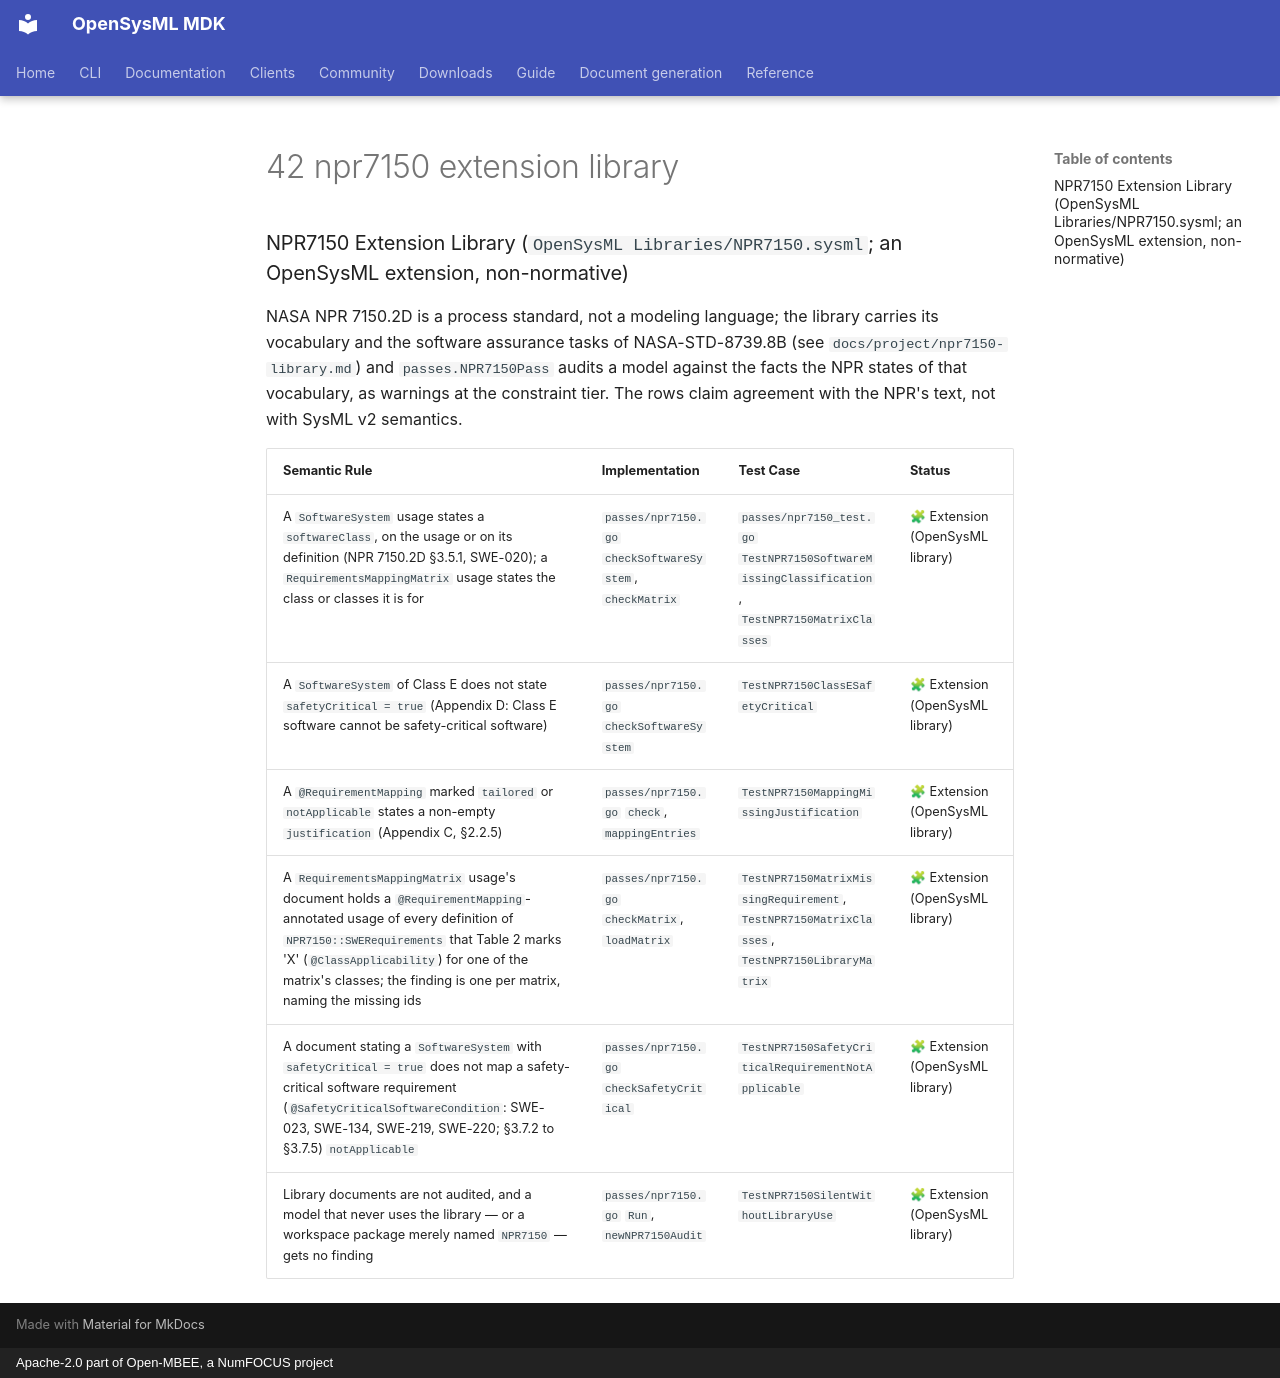

repository: Open-MBEE/OpenSysML · page: project/spec-compliance/02-detailed-semantic-compliance-map/42-npr7150-extension-library/index.html · generator: mkdocs · copyright: Apache-2.0 part of Open-MBEE, a NumFOCUS project

### NPR7150 Extension Library (`OpenSysML Libraries/NPR7150.sysml`; an OpenSysML extension, non-normative)

NASA NPR 7150.2D is a process standard, not a modeling language; the library carries its
vocabulary and the software assurance tasks of NASA-STD-8739.8B (see
`docs/project/npr7150-library.md`) and `passes.NPR7150Pass` audits a model against the facts the
NPR states of that vocabulary, as warnings at the constraint tier. The rows claim agreement with
the NPR's text, not with SysML v2 semantics.

| Semantic Rule | Implementation | Test Case | Status |
|--------------|----------------|-----------|--------|
| A `SoftwareSystem` usage states a `softwareClass`, on the usage or on its definition (NPR 7150.2D §3.5.1, SWE-020); a `RequirementsMappingMatrix` usage states the class or classes it is for | `passes/npr7150.go` `checkSoftwareSystem`, `checkMatrix` | `passes/npr7150_test.go` `TestNPR7150SoftwareMissingClassification`, `TestNPR7150MatrixClasses` | 🧩 Extension (OpenSysML library) |
| A `SoftwareSystem` of Class E does not state `safetyCritical = true` (Appendix D: Class E software cannot be safety-critical software) | `passes/npr7150.go` `checkSoftwareSystem` | `TestNPR7150ClassESafetyCritical` | 🧩 Extension (OpenSysML library) |
| A `@RequirementMapping` marked `tailored` or `notApplicable` states a non-empty `justification` (Appendix C, §2.2.5) | `passes/npr7150.go` `check`, `mappingEntries` | `TestNPR7150MappingMissingJustification` | 🧩 Extension (OpenSysML library) |
| A `RequirementsMappingMatrix` usage's document holds a `@RequirementMapping`-annotated usage of every definition of `NPR7150::SWERequirements` that Table 2 marks 'X' (`@ClassApplicability`) for one of the matrix's classes; the finding is one per matrix, naming the missing ids | `passes/npr7150.go` `checkMatrix`, `loadMatrix` | `TestNPR7150MatrixMissingRequirement`, `TestNPR7150MatrixClasses`, `TestNPR7150LibraryMatrix` | 🧩 Extension (OpenSysML library) |
| A document stating a `SoftwareSystem` with `safetyCritical = true` does not map a safety-critical software requirement (`@SafetyCriticalSoftwareCondition`: SWE-023, SWE-134, SWE-219, SWE-220; §3.7.2 to §3.7.5) `notApplicable` | `passes/npr7150.go` `checkSafetyCritical` | `TestNPR7150SafetyCriticalRequirementNotApplicable` | 🧩 Extension (OpenSysML library) |
| Library documents are not audited, and a model that never uses the library — or a workspace package merely named `NPR7150` — gets no finding | `passes/npr7150.go` `Run`, `newNPR7150Audit` | `TestNPR7150SilentWithoutLibraryUse` | 🧩 Extension (OpenSysML library) |
